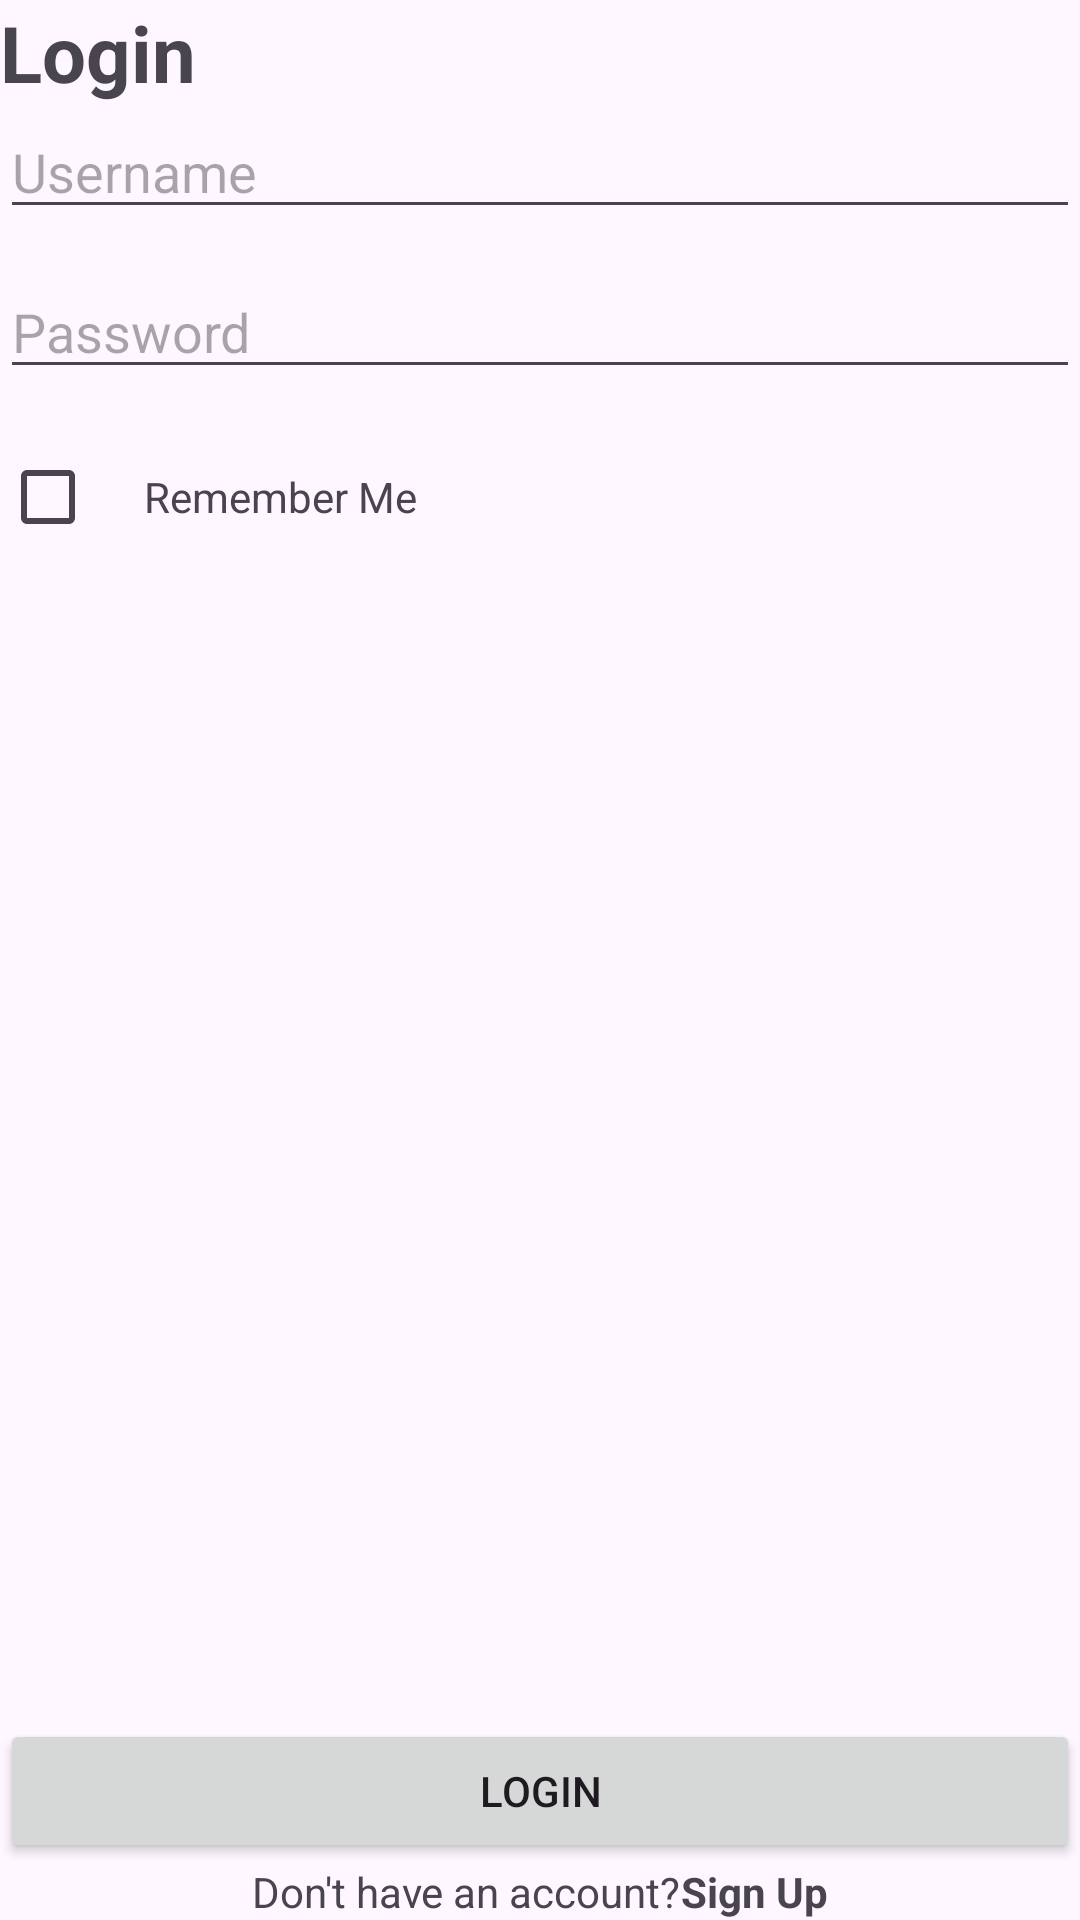

Write the Android layout XML for this screen, with the resource values it uses.
<!-- AndroidManifest.xml: application theme Theme.SehatKuyTeam -->
<!-- res/layout/activity_login.xml -->
<?xml version="1.0" encoding="utf-8"?>
<RelativeLayout xmlns:android="http://schemas.android.com/apk/res/android"
    xmlns:app="http://schemas.android.com/apk/res-auto"
    xmlns:tools="http://schemas.android.com/tools"
    android:layout_width="match_parent"
    android:layout_height="match_parent"
    tools:context=".Login">

    <TextView
        android:id="@+id/tv_i"
        android:layout_width="wrap_content"
        android:layout_height="wrap_content"
        android:text="Login"
        android:textSize="26sp"
        android:textStyle="bold"/>

    <LinearLayout
        android:layout_width="match_parent"
        android:layout_height="wrap_content"
        android:orientation="vertical"
        android:layout_below="@+id/tv_i">

        <EditText
            android:id="@+id/et_login_username"
            android:layout_width="match_parent"
            android:layout_height="wrap_content"
            android:hint="Username"
            android:layout_marginBottom="12dp"/>

        <EditText
            android:id="@+id/et_login_password"
            android:layout_width="match_parent"
            android:layout_height="wrap_content"
            android:hint="Password"
            android:layout_marginBottom="12dp"/>

        <LinearLayout
            android:layout_width="match_parent"
            android:layout_height="wrap_content"
            android:orientation="horizontal">

            <CheckBox
                android:id="@+id/cb_login"
                android:layout_width="wrap_content"
                android:layout_height="wrap_content"/>

            <TextView
                android:id="@+id/id_iii"
                android:layout_width="wrap_content"
                android:layout_height="wrap_content"
                android:text="Remember Me"/>
        </LinearLayout>
    </LinearLayout>

    <Button
        android:id="@+id/btn_login_login"
        android:layout_width="match_parent"
        android:layout_height="wrap_content"
        android:text="LOGIN"
        android:layout_above="@id/ll_i"/>

    <LinearLayout
        android:id="@+id/ll_i"
        android:layout_width="wrap_content"
        android:layout_height="wrap_content"
        android:orientation="horizontal"
        android:layout_centerHorizontal="true"
        android:layout_alignParentBottom="true">

        <TextView
            android:id="@+id/tv_ii"
            android:layout_width="wrap_content"
            android:layout_height="wrap_content"
            android:text="Don't have an account?"/>

        <TextView
            android:id="@+id/tv_login_signup"
            android:layout_width="wrap_content"
            android:layout_height="wrap_content"
            android:text="Sign Up"
            android:textStyle="bold"/>
    </LinearLayout>

</RelativeLayout>
<!-- resources referenced by this layout -->
<resources>
  <style name="Theme.SehatKuyTeam" parent="Base.Theme.SehatKuyTeam" />
  <style name="Base.Theme.SehatKuyTeam" parent="Theme.Material3.DayNight.NoActionBar">
          
          
      </style>
</resources>
